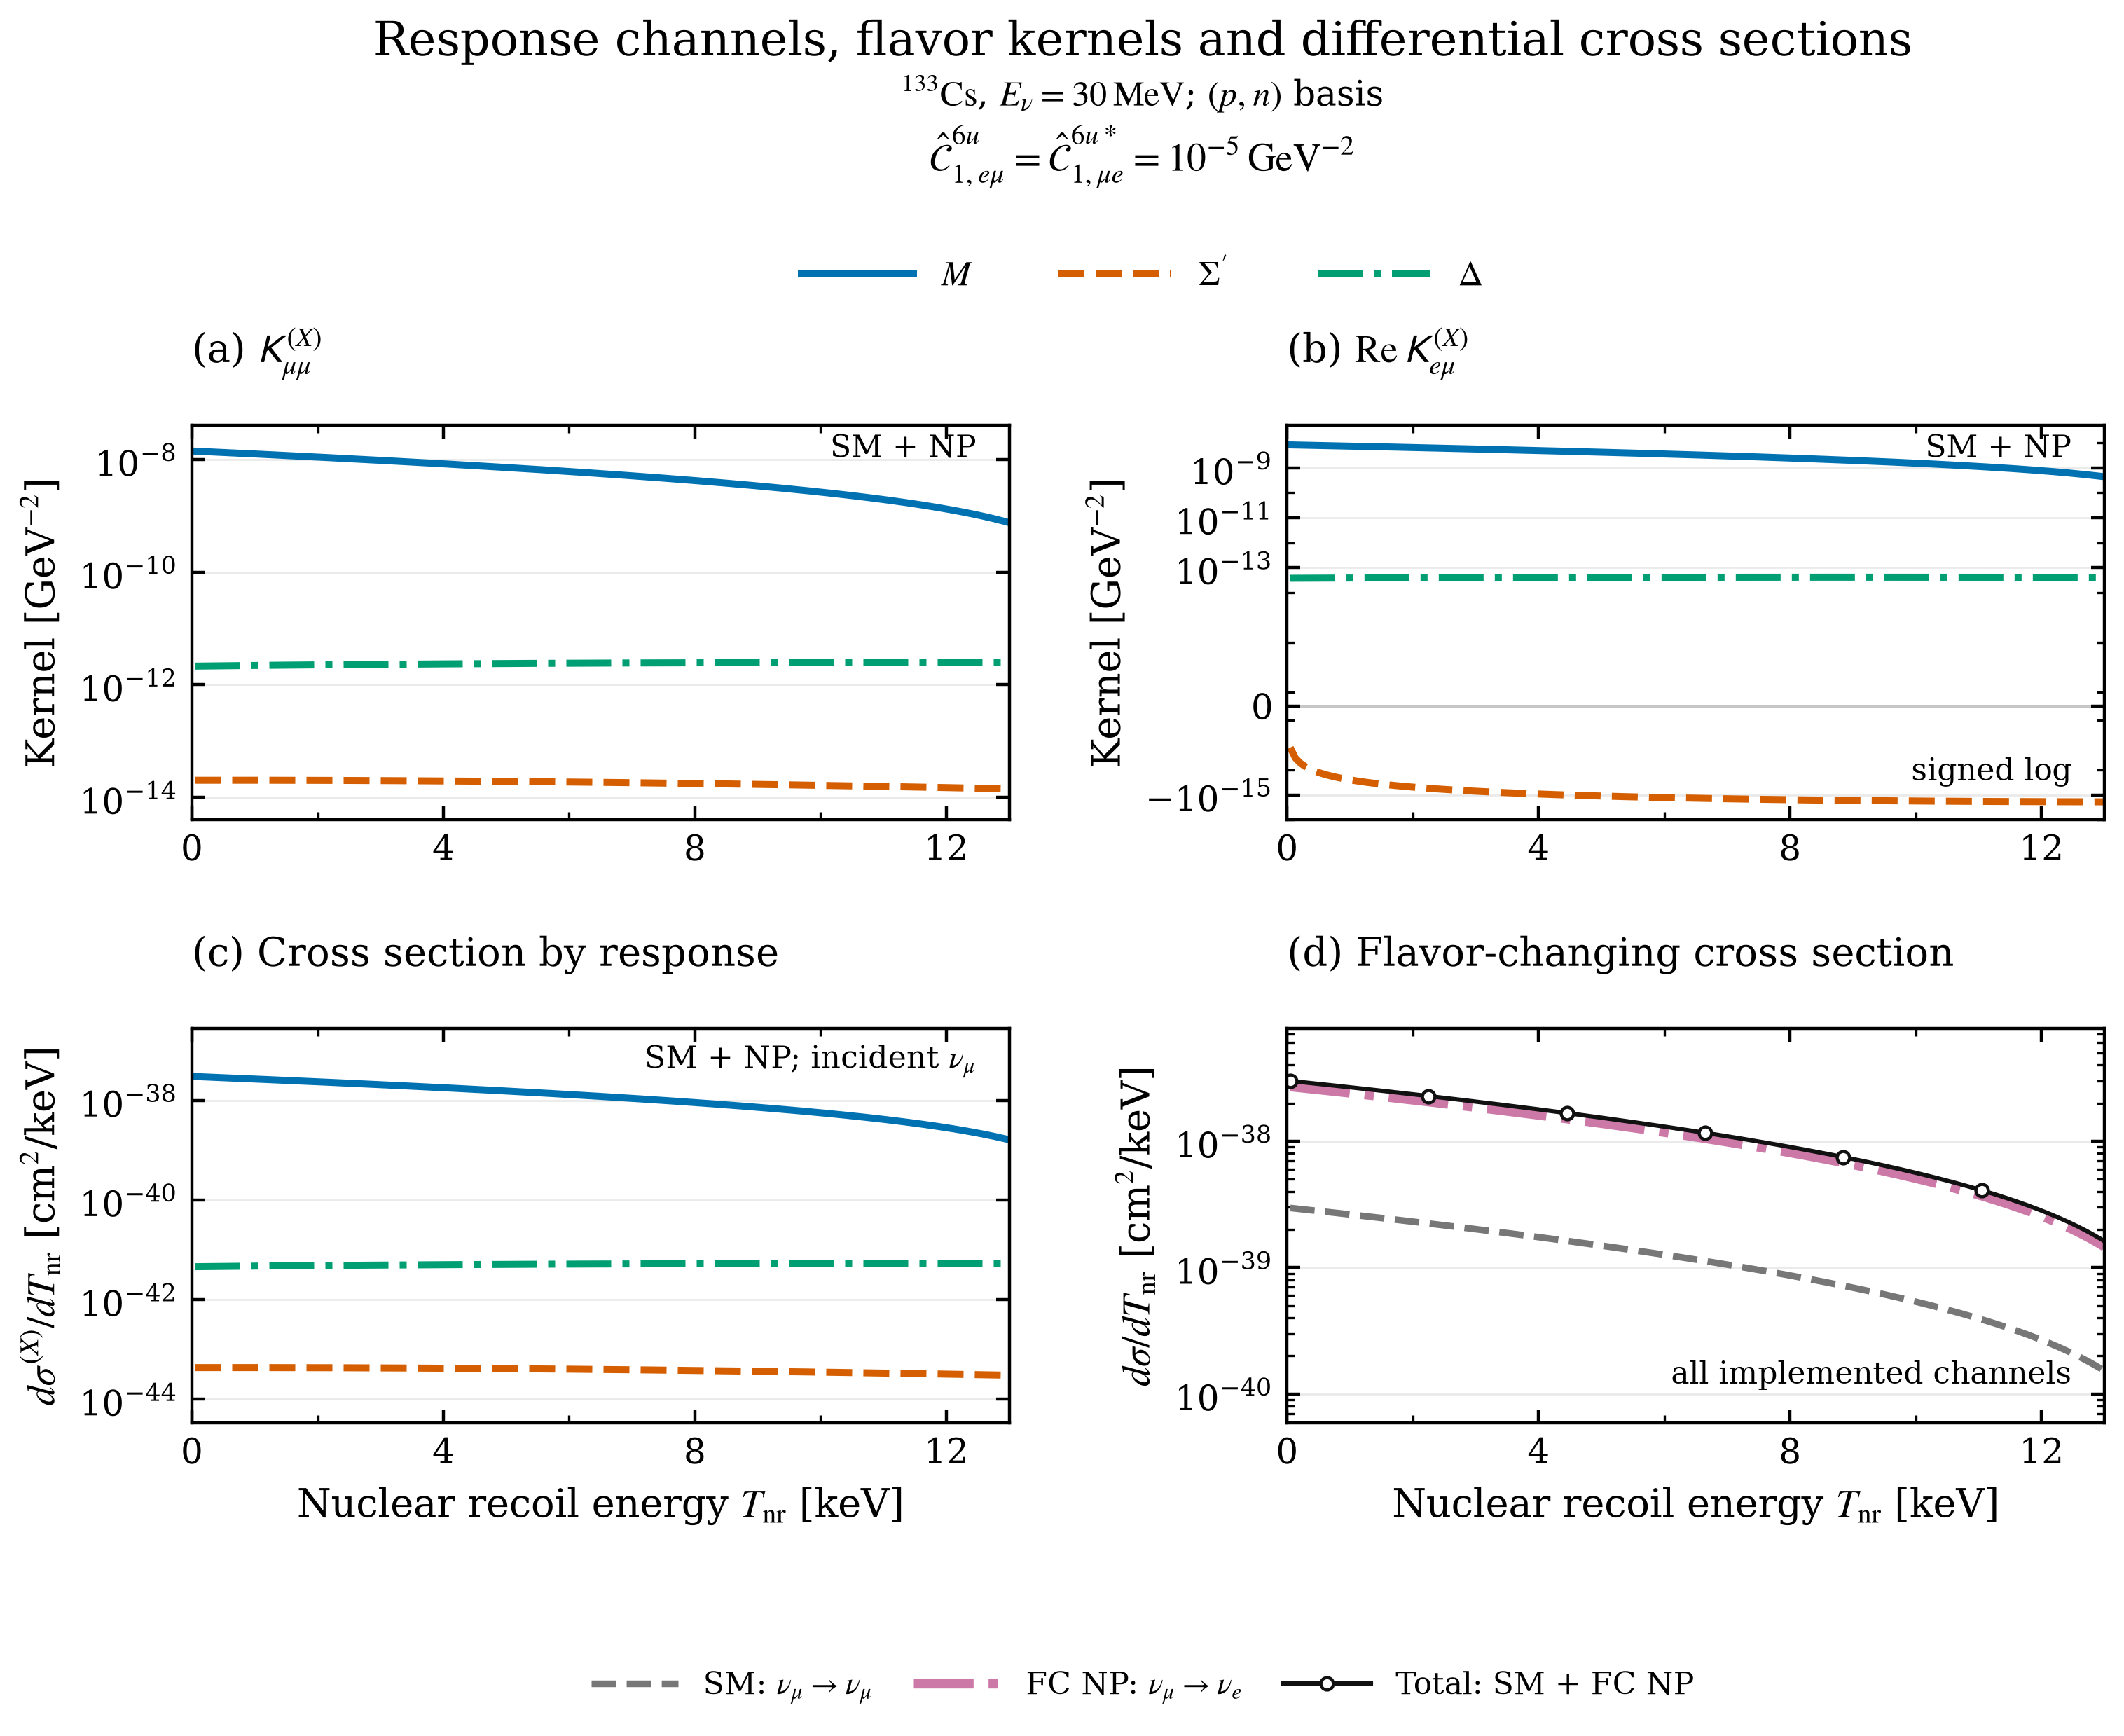

The data file committed next to this chart (first rows):
Tnr_keV, K_M_mumu_GeVm2, K_M_emu_GeVm2, dsigma_response_M_cm2_per_keV, K_SigmaP_mumu_GeVm2, K_SigmaP_emu_GeVm2, dsigma_response_SigmaP_cm2_per_keV, K_Delta_mumu_GeVm2, K_Delta_emu_GeVm2, dsigma_response_Delta_cm2_per_keV, dsigma_SM_mu_to_mu_cm2_per_keV, dsigma_FC_NP_mu_to_e_cm2_per_keV, dsigma_total_mu_to_e_cm2_per_keV, dsigma_total_mu_to_mu_cm2_per_keV, dsigma_total_mu_to_tau_cm2_per_keV, dsigma_SM_cm2_per_keV, dsigma_NP_cm2_per_keV, dsigma_SMplusNP_cm2_per_keV, dsigma_INT_cm2_per_keV
5.0000000000000003e-02, 1.4036659214580851e-08, 8.3804016747538408e-09, 2.9935469825846130e-38, 2.0169723316321583e-14, -1.2658314394351805e-17, 4.3015231366749381e-44, 2.1398863764181458e-12, 3.7508486060030552e-14, 4.5636574253696077e-42, 2.9604536771725412e-39, 2.6979622821330331e-38, 2.6979622821330331e-38, 2.9604536771725412e-39, 0.0000000000000000e+00, 2.9604536771725412e-39, 2.6979622821330336e-38, 2.9940076498502868e-38, -1.0440487148797639e-53
1.3144654088050314e-01, 1.3900824049372412e-08, 8.2983648047367304e-09, 2.9645779136115480e-38, 2.0175326971170464e-14, -3.3242490043162026e-17, 4.3027182076535716e-44, 2.1453459288555571e-12, 3.7589961639122630e-14, 4.5753008132124198e-42, 2.9310606842470561e-39, 2.6719336779863709e-38, 2.6719336779863709e-38, 2.9310606842470561e-39, 0.0000000000000000e+00, 2.9310606842470561e-39, 2.6719336779863714e-38, 2.9650397464110771e-38, 0.0000000000000000e+00
2.1289308176100630e-01, 1.3765840766162203e-08, 8.2168538904080631e-09, 2.9357905223971529e-38, 2.0180108473706526e-14, -5.3780828076397522e-17, 4.3037379412148294e-44, 2.1507520271117237e-12, 3.7670424526394429e-14, 4.5868302012775603e-42, 2.9018612545099548e-39, 2.6460673837042265e-38, 2.6460673837042265e-38, 2.9018612545099548e-39, 0.0000000000000000e+00, 2.9018612545099548e-39, 2.6460673837042270e-38, 2.9362535091552219e-38, -5.2202435743988196e-54
2.9433962264150942e-01, 1.3631705104588420e-08, 8.1358662402115206e-09, 2.9071839003496445e-38, 2.0184073592872977e-14, -7.4271020106629501e-17, 4.3045835676801346e-44, 2.1561049293450147e-12, 3.7749880262213426e-14, 4.5982461401299431e-42, 2.8728543685768556e-39, 2.6203625926895393e-38, 2.6203625926895393e-38, 2.8728543685768556e-39, 0.0000000000000000e+00, 2.8728543685768556e-39, 2.6203625926895393e-38, 2.9076480295472254e-38, 5.2202435743988196e-54
3.7578616352201255e-01, 1.3498412822497861e-08, 8.0553991743517959e-09, 2.8787571427605221e-38, 2.0187228086087189e-14, -9.4710793476706259e-17, 4.3052563149128364e-44, 2.1614048927393891e-12, 3.7828334363480282e-14, 4.6095491782563922e-42, 2.8440390116453398e-39, 2.5948185017701287e-38, 2.5948185017701287e-38, 2.8440390116453398e-39, 0.0000000000000000e+00, 2.8440390116453401e-39, 2.5948185017701287e-38, 2.8792224029346626e-38, 0.0000000000000000e+00
4.5723270440251568e-01, 1.3365959695876939e-08, 7.9754500247490981e-09, 2.8505093487898540e-38, 2.0189577699146286e-14, -1.1509791096336413e-16, 4.3057574082980769e-44, 2.1666521735075750e-12, 3.7905792323713887e-14, 4.6207398620724245e-42, 2.8154141734767403e-39, 2.5694343111857953e-38, 2.5694343111857953e-38, 2.8154141734767403e-39, 0.0000000000000000e+00, 2.8154141734767406e-39, 2.5694343111857953e-38, 2.8509757285334700e-38, 5.2202435743988196e-54
5.3867924528301891e-01, 1.3234341518782914e-08, 7.8960161349938082e-09, 2.8224396214516118e-38, 2.0191128166133759e-14, -1.3543017048262508e-16, 4.3060880707228742e-44, 2.1718470268942385e-12, 3.7982259613136733e-14, 4.6318187359290057e-42, 2.7869788483779868e-39, 2.5442092245754769e-38, 2.5442092245754769e-38, 2.7869788483779868e-39, 0.0000000000000000e+00, 2.7869788483779875e-39, 2.5442092245754774e-38, 2.8229071094132762e-38, 0.0000000000000000e+00
6.2012578616352199e-01, 1.3103554103275327e-08, 7.8170948603012849e-09, 2.7945470675990488e-38, 2.0191885209327275e-14, -1.5570540479697270e-16, 4.3062495225564617e-44, 2.1769897071791448e-12, 3.8057741678759210e-14, 4.6427863421192927e-42, 2.7587320351835309e-39, 2.5191424489644300e-38, 2.5191424489644300e-38, 2.7587320351835309e-39, 0.0000000000000000e+00, 2.7587320351835312e-39, 2.5191424489644305e-38, 2.7950156524827831e-38, -5.2202435743988196e-54
7.0157232704402517e-01, 1.2973593279347751e-08, 7.7386835674668433e-09, 2.7668307979101413e-38, 2.0191854539107455e-14, -1.7592148122429680e-16, 4.3062429816308329e-44, 2.1820804676803084e-12, 3.8132243944464493e-14, 4.6536432208853524e-42, 2.7306727372373246e-39, 2.4942331947514789e-38, 2.4942331947514789e-38, 2.7306727372373246e-39, 0.0000000000000000e+00, 2.7306727372373249e-39, 2.4942331947514789e-38, 2.7673004684752117e-38, 5.2202435743988196e-54
7.8301886792452835e-01, 1.2844454894859693e-08, 7.6607796348208999e-09, 2.7392899268730709e-38, 2.0191041853867827e-14, -1.9607630134859948e-16, 4.3060696632215385e-44, 2.1871195607571331e-12, 3.8205771811092552e-14, 4.6643899104248560e-42, 2.7027999623748726e-39, 2.4694806756962893e-38, 2.4694806756962893e-38, 2.7027999623748726e-39, 0.0000000000000000e+00, 2.7027999623748726e-39, 2.4694806756962899e-38, 2.7397606719337771e-38, 0.0000000000000000e+00
8.6446540880503142e-01, 1.2716134815468777e-08, 7.5833804521842288e-09, 2.7119235727717568e-38, 2.0189452839925839e-14, -2.1616780073245279e-16, 4.3057307800287071e-44, 2.1921072378135496e-12, 3.8278330656524017e-14, 4.6750269468977745e-42, 2.6751127229053399e-39, 2.4448841089066925e-38, 2.4448841089066925e-38, 2.6751127229053399e-39, 0.0000000000000000e+00, 2.6751127229053399e-39, 2.4448841089066930e-38, 2.7123953811972265e-38, -5.2202435743988196e-54
9.4591194968553460e-01, 1.2588628924563150e-08, 7.5064834208234395e-09, 2.6847308576714421e-38, 2.0187093171434879e-14, -2.3619394863119994e-16, 4.3052275421582832e-44, 2.1970437493011320e-12, 3.8349925835764040e-14, 4.6855548644330210e-42, 2.6476100355937306e-39, 2.4204427148260543e-38, 2.4204427148260543e-38, 2.6476100355937306e-39, 0.0000000000000000e+00, 2.6476100355937310e-39, 2.4204427148260543e-38, 2.6852037183854283e-38, 1.0440487148797639e-53
1.0273584905660378e+00, 1.2461933123194134e-08, 7.4300859534065641e-09, 2.6577109074043317e-38, 2.0183968510297444e-14, -2.5615274770889114e-16, 4.3045611571035079e-44, 2.2019293447222166e-12, 3.8420562681025477e-14, 4.6959741951351045e-42, 2.6202909216431320e-39, 2.3961557172206892e-38, 2.3961557172206892e-38, 2.6202909216431320e-39, 0.0000000000000000e+00, 2.6202909216431323e-39, 2.3961557172206892e-38, 2.6581848093850026e-38, 0.0000000000000000e+00
1.1088050314465410e+00, 1.2336043330009075e-08, 7.3541854739588170e-09, 2.6308628515552683e-38, 2.0180084506079293e-14, -2.7604223375594637e-16, 4.3037328297266121e-44, 2.2067642726330039e-12, 3.8490246501812088e-14, 4.7062854690907459e-42, 2.5931544066770165e-39, 2.3720223431673055e-38, 2.3720223431673055e-38, 2.5931544066770165e-39, 0.0000000000000000e+00, 2.5931544066770165e-39, 2.3720223431673055e-38, 2.6313377838350075e-38, 5.2202435743988196e-54
1.1902515723270439e+00, 1.2210955481184457e-08, 7.2787794178185153e-09, 2.6041858234474719e-38, 2.0175446795924689e-14, -2.9586047540853519e-16, 4.3027437622407396e-44, 2.2115487806466563e-12, 3.8558982585001364e-14, 4.7164892143754806e-42, 2.5661995207216120e-39, 2.3480418230405105e-38, 2.3480418230405105e-38, 2.5661995207216120e-39, 0.0000000000000000e+00, 2.5661995207216120e-39, 2.3480418230405105e-38, 2.6046617751126717e-38, 0.0000000000000000e+00
1.2716981132075471e+00, 1.2086665530359248e-08, 7.2038652315931448e-09, 2.5776789601283207e-38, 2.0170061004472654e-14, -3.1560557386966712e-16, 4.3015951541920868e-44, 2.2162831154363826e-12, 3.8626776194927159e-14, 4.7265859570602419e-42, 2.5394252981883337e-39, 2.3242133905003476e-38, 2.3242133905003476e-38, 2.5394252981883337e-39, 0.0000000000000000e+00, 2.5394252981883340e-39, 2.3242133905003479e-38, 2.5781559203191810e-38, -2.6101217871994098e-54
1.3531446540880503e+00, 1.1963169448568436e-08, 7.1294403731155732e-09, 2.5513414023551804e-38, 2.0163932743774275e-14, -3.3527566263198086e-16, 4.3002882024422661e-44, 2.2209675227385154e-12, 3.8693632573461816e-14, 4.7365762212179199e-42, 2.5128307778562806e-39, 2.3005362824798768e-38, 2.3005362824798768e-38, 2.5128307778562806e-39, 0.0000000000000000e+00, 2.5128307778562810e-39, 2.3005362824798768e-38, 2.5518193602655042e-38, -5.2202435743988196e-54
1.4345911949685535e+00, 1.1840463224176852e-08, 7.0555023114004454e-09, 2.5251722945812871e-38, 2.0157067613211057e-14, -3.5486890720222955e-16, 4.2988241011508976e-44, 2.2256022473555826e-12, 3.8759556940098322e-14, 4.7464605289299143e-42, 2.4864150028547969e-39, 2.2770097391728011e-38, 2.2770097391728011e-38, 2.4864150028547969e-39, 0.0000000000000000e+00, 2.4864150028547972e-39, 2.2770097391728011e-38, 2.5256512394582814e-38, 5.2202435743988196e-54
1.5160377358490567e+00, 1.1718542862813171e-08, 6.9820485266007056e-09, 2.4991707849416754e-38, 2.0149471199414263e-14, -3.7438350482744648e-16, 4.2972040417584012e-44, 2.2301875331593605e-12, 3.8824554492032179e-14, 4.7562394002926450e-42, 2.4601770206460918e-39, 2.2536330040211374e-38, 2.2536330040211374e-38, 2.4601770206460918e-39, 0.0000000000000000e+00, 2.4601770206460918e-39, 2.2536330040211376e-38, 2.4996507060857468e-38, 0.0000000000000000e+00
1.5974842767295596e+00, 1.1597404387304172e-08, 6.9090765099642809e-09, 2.4733360252391549e-38, 2.0141149076185266e-14, -3.9381768422278922e-16, 4.2954292129690133e-44, 2.2347236230939320e-12, 3.8888630404242620e-14, 4.7659133534240737e-42, 2.4341158830079216e-39, 2.2304053237029180e-38, 2.2304053237029180e-38, 2.4341158830079216e-39, 0.0000000000000000e+00, 2.4341158830079220e-39, 2.2304053237029182e-38, 2.4738169120037102e-38, -2.6101217871994098e-54
1.6789308176100628e+00, 1.1477043837609204e-08, 6.8365837637909181e-09, 2.4476671709303372e-38, 2.0132106804416956e-14, -4.1316970530105153e-16, 4.2935008007340267e-44, 2.2392107591787185e-12, 3.8951789829574118e-14, 4.7754829044701702e-42, 2.4082306460163459e-39, 2.2073259481199499e-38, 2.2073259481199499e-38, 2.4082306460163459e-39, 0.0000000000000000e+00, 2.4082306460163459e-39, 2.2073259481199499e-38, 2.4481490127215852e-38, 7.8303653615982294e-54
1.7603773584905660e+00, 1.1357457270754909e-08, 6.7645678013891804e-09, 2.4221633811117131e-38, 2.0122349932016093e-14, -4.3243785890383253e-16, 4.2914199882352288e-44, 2.2436491825115205e-12, 3.9014037898817073e-14, 4.7849485676113976e-42, 2.3825203700285305e-39, 2.1843941303856098e-38, 2.1843941303856098e-38, 2.3825203700285305e-39, 0.0000000000000000e+00, 2.3825203700285308e-39, 2.1843941303856098e-38, 2.4226461673884624e-38, -5.2202435743988196e-54
1.8418238993710692e+00, 1.1238640760770129e-08, 6.6930261470335723e-09, 2.3968238185057688e-38, 2.0111883993826703e-14, -4.5162046653435886e-16, 4.2891879558685659e-44, 2.2480391332715344e-12, 3.9075379720788799e-14, 4.7943108550691451e-42, 2.3569841196656195e-39, 2.1616091268126702e-38, 2.1616091268126702e-38, 2.3569841196656195e-39, 0.0000000000000000e+00, 2.3569841196656185e-39, 2.1616091268126694e-38, 2.3973075387792320e-38, 7.8303653615982294e-54
1.9232704402515723e+00, 1.1120590398621073e-08, 6.6219563359218498e-09, 2.3716476494471630e-38, 2.0100714511554447e-14, -4.7071588009195075e-16, 4.2868058812280122e-44, 2.2523808507223716e-12, 3.9135820382413784e-14, 4.8035702771121679e-42, 2.3316209637956717e-39, 2.1389701969011882e-38, 2.1389701969011882e-38, 2.3316209637956717e-39, 0.0000000000000000e+00, 2.3316209637956714e-39, 2.1389701969011882e-38, 2.3721322932807556e-38, 2.6101217871994098e-54
2.0047169811320753e+00, 1.1003302292146694e-08, 6.5513559141324498e-09, 2.3466340438689411e-38, 2.0088846993691951e-14, -4.8972248160811953e-16, 4.2842749390896477e-44, 2.2566745732150599e-12, 3.9195364948803932e-14, 4.8127273420629865e-42, 2.3064299755166589e-39, 2.1164766033264202e-38, 2.1164766033264202e-38, 2.3064299755166589e-39, 0.0000000000000000e+00, 2.3064299755166589e-39, 2.1164766033264204e-38, 2.3471196008780865e-38, 2.6101217871994098e-54
2.0861635220125785e+00, 1.0886772565994275e-08, 6.4812224385820778e-09, 2.3217821752888000e-38, 2.0076286935445131e-14, -5.0863868298429666e-16, 4.2815963013959437e-44, 2.2609205381910443e-12, 3.9254018463338354e-14, 4.8217825563042886e-42, 2.2814102321395159e-39, 2.0941276119267810e-38, 2.0941276119267810e-38, 2.2814102321395159e-39, 0.0000000000000000e+00, 2.2814102321395153e-39, 2.0941276119267804e-38, 2.3222686351407320e-38, 0.0000000000000000e+00
2.1676100628930817e+00, 1.0770997361555289e-08, 6.4115534769834709e-09, 2.2970912207954098e-38, 2.0063039818660521e-14, -5.2746292573117719e-16, 4.2787711372402646e-44, 2.2651189821851688e-12, 3.9311785947743234e-14, 4.8307364242852870e-42, 2.2565608151712638e-39, 2.0719224916918491e-38, 2.0719224916918491e-38, 2.2565608151712638e-39, 0.0000000000000000e+00, 2.2565608151712641e-39, 2.0719224916918494e-38, 2.2975785732089754e-38, -2.6101217871994098e-54
2.2490566037735844e+00, 1.0655972836901401e-08, 6.3423466078032624e-09, 2.2725603610347630e-38, 2.0049111111753494e-14, -5.4619368070967567e-16, 4.2758006128515608e-44, 2.2692701408286606e-12, 3.9368672402170970e-14, 4.8395894485280825e-42, 2.2318808102981916e-39, 2.0498605147504097e-38, 2.0498605147504097e-38, 2.2318808102981916e-39, 0.0000000000000000e+00, 2.2318808102981916e-39, 2.0498605147504099e-38, 2.2730485957802290e-38, 0.0000000000000000e+00
2.3305031446540876e+00, 1.0541695166720768e-08, 6.2735994202200406e-09, 2.2481887801965907e-38, 2.0034506269637508e-14, -5.6482944787348782e-16, 4.2726858915792783e-44, 2.2733742488520971e-12, 3.9424682805279524e-14, 4.8483421296339954e-42, 2.2073693073690916e-39, 2.0279409563585367e-38, 2.0279409563585367e-38, 2.2073693073690916e-39, 0.0000000000000000e+00, 2.2073693073690913e-39, 2.0279409563585364e-38, 2.2486778870954457e-38, 0.0000000000000000e+00
2.4119496855345908e+00, 1.0428160542254519e-08, 6.2053095140825276e-09, 2.2239756660008161e-38, 2.0019230733654276e-14, -5.8336875601323935e-16, 4.2694281338784671e-44, 2.2774315400883685e-12, 3.9479822114311101e-14, 4.8569949662898789e-42, 2.1830254003785630e-39, 2.0061630948877226e-38, 2.0061630948877226e-38, 2.1830254003785630e-39, 0.0000000000000000e+00, 2.1830254003785630e-39, 2.0061630948877229e-38, 2.2244656349255790e-38, -2.6101217871994098e-54
2.4933962264150940e+00, 1.0315365171233453e-08, 6.1374744998679138e-09, 2.1999202096840540e-38, 2.0003289931504868e-14, -6.0181016250222999e-16, 4.2660284972950861e-44, 2.2814422474756287e-12, 3.9534095265170984e-14, 4.8655484552744165e-42, 2.1588481874503752e-39, 1.9845262118130417e-38, 1.9845262118130417e-38, 2.1588481874503752e-39, 0.0000000000000000e+00, 2.1588481874503755e-39, 1.9845262118130417e-38, 2.2004110305580790e-38, -2.6101217871994098e-54
2.5748427672955971e+00, 1.0203305277814988e-08, 6.0700919986403486e-09, 2.1760216059861645e-38, 1.9986689277181796e-14, -6.2015225304375139e-16, 4.2624881364515215e-44, 2.2854066030602400e-12, 3.9587507172505653e-14, 4.8740030914644000e-42, 2.1348367708208881e-39, 1.9630295917013583e-38, 1.9630295917013583e-38, 2.1348367708208881e-39, 0.0000000000000000e+00, 2.1348367708208881e-39, 1.9630295917013583e-38, 2.1765132687834476e-38, 5.2202435743988196e-54
2.6562893081761003e+00, 1.0091977102520283e-08, 6.0031596420095565e-09, 2.1522790531368421e-38, 1.9969434170901969e-14, -6.3839364141997728e-16, 4.2588082030322865e-44, 2.2893248379997081e-12, 3.9640062729781001e-14, 4.8823593678409881e-42, 2.1109902568225341e-39, 1.9416725221995759e-38, 1.9416725221995759e-38, 2.1109902568225341e-39, 0.0000000000000000e+00, 2.1109902568225341e-39, 1.9416725221995761e-38, 2.1527715478818291e-38, -5.2202435743988196e-54
2.7377358490566035e+00, 9.9813769021716233e-09, 5.9366750720896236e-09, 2.1286917528422632e-38, 1.9951529999040643e-14, -6.5653296924241723e-16, 4.2549898457699347e-44, 2.2931971825656071e-12, 3.9691766809360223e-14, 4.8906177754959474e-42, 2.0873077558673609e-39, 1.9204542940229224e-38, 1.9204542940229224e-38, 2.0873077558673609e-39, 0.0000000000000000e+00, 2.0873077558673613e-39, 1.9204542940229227e-38, 2.1291850696096587e-38, 0.0000000000000000e+00
2.8191823899371067e+00, 9.8715009498299875e-09, 5.8706359414579141e-09, 2.1052589102717716e-38, 1.9932982134066238e-14, -6.7456890570392488e-16, 4.2510342104311613e-44, 2.2970238661464977e-12, 3.9742624262581261e-14, 4.8987788036378729e-42, 2.0637883824306351e-39, 1.8993742009432823e-38, 1.8993742009432823e-38, 2.0637883824306351e-39, 0.0000000000000000e+00, 2.0637883824306351e-39, 1.8993742009432825e-38, 2.1057530391863459e-38, 0.0000000000000000e+00
2.9006289308176099e+00, 9.7623455347328516e-09, 5.8050399131141339e-09, 2.0819797340446126e-38, 1.9913795934476136e-14, -6.9250014733225591e-16, 4.2469424398031077e-44, 2.3008051172508389e-12, 3.9792639919834281e-14, 4.9068429395983996e-42, 2.0404312550344977e-39, 1.8784315397775630e-38, 1.8784315397775630e-38, 2.0404312550344977e-39, 0.0000000000000000e+00, 2.0404312550344977e-39, 1.8784315397775630e-38, 2.0824746652810122e-38, -5.2202435743988196e-54
2.9820754716981130e+00, 9.6539069622322039e-09, 5.7398846604395480e-09, 2.0588534362167152e-38, 1.9893976744733296e-14, -7.1032541774516326e-16, 4.2427156736798469e-44, 2.3045411635098822e-12, 3.9841818590638661e-14, 4.9148106688383723e-42, 2.0172354962316916e-39, 1.8576256103761035e-38, 1.8576256103761035e-38, 2.0172354962316916e-39, 0.0000000000000000e+00, 2.0172354962316916e-39, 1.8576256103761037e-38, 2.0593491599992729e-38, 0.0000000000000000e+00
3.0635220125786162e+00, 9.5461815537327773e-09, 5.6751678671563340e-09, 2.0358792322675184e-38, 1.9873529895203849e-14, -7.2804346740702639e-16, 4.2383550488490709e-44, 2.3082322316805693e-12, 3.9890165063719838e-14, 4.9226824749540309e-42, 1.9942002325893403e-39, 1.8369557156111286e-38, 1.8369557156111286e-38, 1.9942002325893403e-39, 0.0000000000000000e+00, 1.9942002325893403e-39, 1.8369557156111288e-38, 2.0363757388700630e-38, 0.0000000000000000e+00
3.1449685534591190e+00, 9.4391656466304732e-09, 5.6108872272870731e-09, 2.0130563410868391e-38, 1.9852460702095591e-14, -7.4565307338700500e-16, 4.2338616990789774e-44, 2.3118785476484116e-12, 3.9937684107085948e-14, 4.9304588396831434e-42, 1.9713245946727776e-39, 1.8164211613652289e-38, 1.8164211613652289e-38, 1.9713245946727776e-39, 0.0000000000000000e+00, 1.9713245946727780e-39, 1.8164211613652289e-38, 2.0135536208325067e-38, 0.0000000000000000e+00
3.2264150943396221e+00, 9.3328555942510453e-09, 5.5470404451144046e-09, 1.9903839849617958e-38, 1.9830774467397283e-14, -7.6315303911870790e-16, 4.2292367551053213e-44, 2.3154803364303653e-12, 3.9984380468103937e-14, 4.9381402429111454e-42, 1.9486077170294589e-39, 1.7960212565198962e-38, 1.7960212565198962e-38, 1.9486077170294589e-39, 0.0000000000000000e+00, 1.9486077170294589e-39, 1.7960212565198964e-38, 1.9908820282228420e-38, -2.6101217871994098e-54
3.3078616352201253e+00, 9.2272477657889548e-09, 5.4836252351408047e-09, 1.9678613895637678e-38, 1.9808476478818958e-14, -7.8054219416137504e-16, 4.2244813446186855e-44, 2.3190378221776999e-12, 4.0030258873575995e-14, 4.9457271626772527e-42, 1.9260487381729055e-39, 1.7757553129440897e-38, 1.7757553129440897e-38, 1.9260487381729055e-39, 0.0000000000000000e+00, 1.9260487381729055e-39, 1.7757553129440897e-38, 1.9683601867613804e-38, 2.6101217871994098e-54
3.3893081761006285e+00, 9.1223385462464497e-09, 5.4206393220485160e-09, 1.9454877839354040e-38, 1.9785572009733025e-14, -7.9781939396255603e-16, 4.2195965922519208e-44, 2.3225512281788518e-12, 4.0075324029814948e-14, 4.9532200751805481e-42, 1.9036468005667246e-39, 1.7556226454828416e-38, 1.7556226454828416e-38, 1.9036468005667246e-39, 0.0000000000000000e+00, 1.9036468005667246e-39, 1.7556226454828416e-38, 1.9459873255395145e-38, 5.2202435743988196e-54
3.4707547169811317e+00, 9.0181243363728686e-09, 5.3580804406596204e-09, 1.9232624004776769e-38, 1.9762066319116251e-14, -8.1498351962228762e-16, 4.2145836195677711e-44, 2.3260207768622766e-12, 4.0119580622720258e-14, 4.9606194547860652e-42, 1.8814010506086809e-39, 1.7356225719459066e-38, 1.7356225719459066e-38, 1.8814010506086809e-39, 0.0000000000000000e+00, 1.8814010506086812e-39, 1.7356225719459066e-38, 1.9237626770067748e-38, 0.0000000000000000e+00
3.5522012578616349e+00, 8.9146015526041419e-09, 5.2959463358962432e-09, 1.9011844749369815e-38, 1.9737964651492691e-14, -8.3203347765875520e-16, 4.2094435450467042e-44, 2.3294466897992879e-12, 4.0163033317852922e-14, 4.9679257740308430e-42, 1.8593106386148263e-39, 1.7157544130964467e-38, 1.7157544130964467e-38, 1.8593106386148263e-39, 0.0000000000000000e+00, 1.8593106386148267e-39, 1.7157544130964470e-38, 1.9016854769579298e-38, 0.0000000000000000e+00
3.6336477987421381e+00, 8.8117666270025019e-09, 5.2342347627409102e-09, 1.8792532463922772e-38, 1.9713272236877325e-14, -8.4896819977543506e-16, 4.2041774840748903e-44, 2.3328291877068895e-12, 4.0205686760510936e-14, 4.9751395036299639e-42, 1.8373747188036862e-39, 1.6960174926397563e-38, 1.6960174926397563e-38, 1.8373747188036862e-39, 0.0000000000000000e+00, 1.8373747188036862e-39, 1.6960174926397563e-38, 1.8797549645201243e-38, -5.2202435743988196e-54
3.7150943396226412e+00, 8.7096160071964216e-09, 5.1729434861970452e-09, 1.8574679572422782e-38, 1.9687994290720756e-14, -8.6578664262970789e-16, 4.1987865489324077e-44, 2.3361684904505998e-12, 4.0247545575803944e-14, 4.9822611124825791e-42, 1.8155924492805064e-39, 1.6764111372120250e-38, 1.6764111372120250e-38, 1.8155924492805064e-39, 0.0000000000000000e+00, 1.8155924492805064e-39, 1.6764111372120250e-38, 1.8579703821400755e-38, 0.0000000000000000e+00
3.7965408805031444e+00, 8.6081461563207314e-09, 5.1120702812495971e-09, 1.8358278531926836e-38, 1.9662136013854586e-14, -8.8248778760293409e-16, 4.1932718487815946e-44, 2.3394648170472668e-12, 4.0288614368727668e-14, 4.9892910676779122e-42, 1.7939629920215598e-39, 1.6569346763691446e-38, 1.6569346763691446e-38, 1.7939629920215598e-39, 0.0000000000000000e+00, 1.7939629920215594e-39, 1.6569346763691446e-38, 1.8363309755713000e-38, -5.2202435743988196e-54
3.8779874213836476e+00, 8.5073535529569745e-09, 5.0516129328258108e-09, 1.8143321832434553e-38, 1.9635702592437730e-14, -8.9907064057199271e-16, 4.1876344896555986e-44, 2.3427183856678763e-12, 4.0328897724238549e-14, 4.9962298345012460e-42, 1.7724855128584962e-39, 1.6375874425755458e-38, 1.6375874425755458e-38, 1.7724855128584962e-39, 0.0000000000000000e+00, 1.7724855128584962e-39, 1.6375874425755461e-38, 1.8148359938613951e-38, -5.2202435743988196e-54
3.9594339622641508e+00, 8.4072346910739511e-09, 4.9915692357561485e-09, 1.7929801996761403e-38, 1.9608699197903535e-14, -9.1553423168226317e-16, 4.1818755744470983e-44, 2.3459294136403472e-12, 4.0368400207327710e-14, 5.0030778764398863e-42, 1.7511591814627727e-39, 1.6183687711930817e-38, 1.6183687711930817e-38, 1.7511591814627727e-39, 0.0000000000000000e+00, 1.7511591814627727e-39, 1.6183687711930817e-38, 1.7934846893393590e-38, 0.0000000000000000e+00
4.0408805031446535e+00, 8.3077860799684818e-09, 4.9319369947353334e-09, 1.7717711580412361e-38, 1.9581130986907760e-14, -9.3187761512205365e-16, 4.1759962028972119e-44, 2.3490981174523254e-12, 4.0407126363094715e-14, 5.0098356551891190e-42, 1.7299831713301158e-39, 1.5992780004699463e-38, 1.5992780004699463e-38, 1.7299831713301158e-39, 0.0000000000000000e+00, 1.7299831713301158e-39, 1.5992780004699463e-38, 1.7722763176029582e-38, 2.6101217871994098e-54
4.1223270440251572e+00, 8.2090042442063540e-09, 4.8727140242835403e-09, 1.7507043171455965e-38, 1.9553003101277347e-14, -9.4809986889846045e-16, 4.1699974715845689e-44, 2.3522247127539640e-12, 4.0445080716821266e-14, 5.0165036306581401e-42, 1.7089566597650587e-39, 1.5803144715296279e-38, 1.5803144715296279e-38, 1.7089566597650587e-39, 0.0000000000000000e+00, 1.7089566597650591e-39, 1.5803144715296279e-38, 1.7512101375061342e-38, 5.2202435743988196e-54
4.2037735849056599e+00, 8.1108857235635142e-09, 4.8138981487077246e-09, 1.7297789390398910e-38, 1.9524320667960058e-14, -9.6420009461466230e-16, 4.1638804739145701e-44, 2.3553094143606988e-12, 4.0482267774044605e-14, 5.0230822609759742e-42, 1.6880788278655260e-39, 1.5614775283599103e-38, 1.5614775283599103e-38, 1.6880788278655260e-39, 0.0000000000000000e+00, 1.6880788278655260e-39, 1.5614775283599103e-38, 1.7302854111464627e-38, -2.6101217871994098e-54
4.2852201257861635e+00, 8.0134270729674291e-09, 4.7554872020630869e-09, 1.7089942890060982e-38, 1.9495088798974919e-14, -9.8017741724862706e-16, 4.1576463001088206e-44, 2.3583524362560085e-12, 4.0518692020630583e-14, 5.0295720024973617e-42, 1.6673488605074754e-39, 1.5427665178019001e-38, 1.5427665178019001e-38, 1.6673488605074754e-39, 0.0000000000000000e+00, 1.6673488605074757e-39, 1.5427665178019001e-38, 1.7095014038526479e-38, 2.6101217871994098e-54
4.3666666666666663e+00, 7.9166248624386666e-09, 4.6974790281146724e-09, 1.6883496355450465e-38, 1.9465312591363446e-14, -9.9603098493323708e-16, 4.1512960371947260e-44, 2.3613539915941782e-12, 4.0554357922846500e-14, 5.0359733098086520e-42, 1.6467659463295996e-39, 1.5241807895391048e-38, 1.5241807895391048e-38, 1.6467659463295996e-39, 0.0000000000000000e+00, 1.6467659463295996e-39, 1.5241807895391051e-38, 1.6888573841720646e-38, -5.2202435743988196e-54
4.4481132075471690e+00, 7.8204756770326695e-09, 4.6398714802991089e-09, 1.6678442503639982e-38, 1.9434997127141711e-14, -1.0117599687378207e-15, 4.1448307689952703e-44, 2.3643142927030477e-12, 4.0589269927433814e-14, 5.0422866357336649e-42, 1.6263292777180784e-39, 1.5057196960865327e-38, 1.5057196960865327e-38, 1.6263292777180784e-39, 0.0000000000000000e+00, 1.6263292777180784e-39, 1.5057196960865330e-38, 1.6683526238583408e-38, 0.0000000000000000e+00
4.5295597484276726e+00, 7.7249761167817529e-09, 4.5826624216864840e-09, 1.6474774083642778e-38, 1.9404147473253213e-14, -1.0273635624510791e-15, 4.1382515761189650e-44, 2.3672335510867475e-12, 4.0623432461680512e-14, 5.0485124313395251e-42, 1.6060380507913903e-39, 1.4873825927798490e-38, 1.4873825927798490e-38, 1.6060380507913903e-39, 0.0000000000000000e+00, 1.6060380507913899e-39, 1.4873825927798487e-38, 1.6479863978589879e-38, 2.6101217871994098e-54
4.6110062893081754e+00, 7.6301227966372914e-09, 4.5258497249423537e-09, 1.6272483876289429e-38, 1.9372768681522521e-14, -1.0428409823654101e-15, 4.1315595359499636e-44, 2.3701119774284365e-12, 4.0656849933493320e-14, 5.0546511459425017e-42, 1.5858914653851787e-39, 1.4691688377645559e-38, 1.4691688377645559e-38, 1.5858914653851787e-39, 0.0000000000000000e+00, 1.5858914653851790e-39, 1.4691688377645556e-38, 1.6277579843030735e-38, 0.0000000000000000e+00
4.6924528301886790e+00, 7.5359123464120940e-09, 4.4694312722898833e-09, 1.6071564694104952e-38, 1.9340865788609711e-14, -1.0581914670626144e-15, 4.1247557226383419e-44, 2.3729497815930243e-12, 4.0689526731469543e-14, 5.0607032271138125e-42, 1.5658887250371720e-39, 1.4510777919852120e-38, 1.4510777919852120e-38, 1.5658887250371720e-39, 0.0000000000000000e+00, 1.5658887250371720e-39, 1.4510777919852120e-38, 1.6076666644889293e-38, 2.6101217871994098e-54
4.7738993710691817e+00, 7.4423414107230155e-09, 4.4134049554721385e-09, 1.5872009381186412e-38, 1.9308443815965618e-14, -1.0734142772009772e-15, 4.1178412070905579e-44, 2.3757471726298858e-12, 4.0721467224968827e-14, 5.0666691206854165e-42, 1.5460290369721645e-39, 1.4331088191747005e-38, 1.4331088191747005e-38, 1.5460290369721645e-39, 0.0000000000000000e+00, 1.5460290369721648e-39, 1.4331088191747003e-38, 1.5877117228719171e-38, 2.6101217871994098e-54
4.8553459119496853e+00, 7.3494066489337194e-09, 4.3577686757144792e-09, 1.5673810813080851e-38, 1.9275507769787850e-14, -1.0885086953037289e-15, 4.1108170569600688e-44, 2.3785043587755762e-12, 4.0752675764184523e-14, 5.0725492707557990e-42, 1.5263116120870389e-39, 1.4152612858435139e-38, 1.4152612858435139e-38, 1.5263116120870389e-39, 0.0000000000000000e+00, 1.5263116120870393e-39, 1.4152612858435139e-38, 1.5678924470522177e-38, -2.6101217871994098e-54
... 100 more rows
